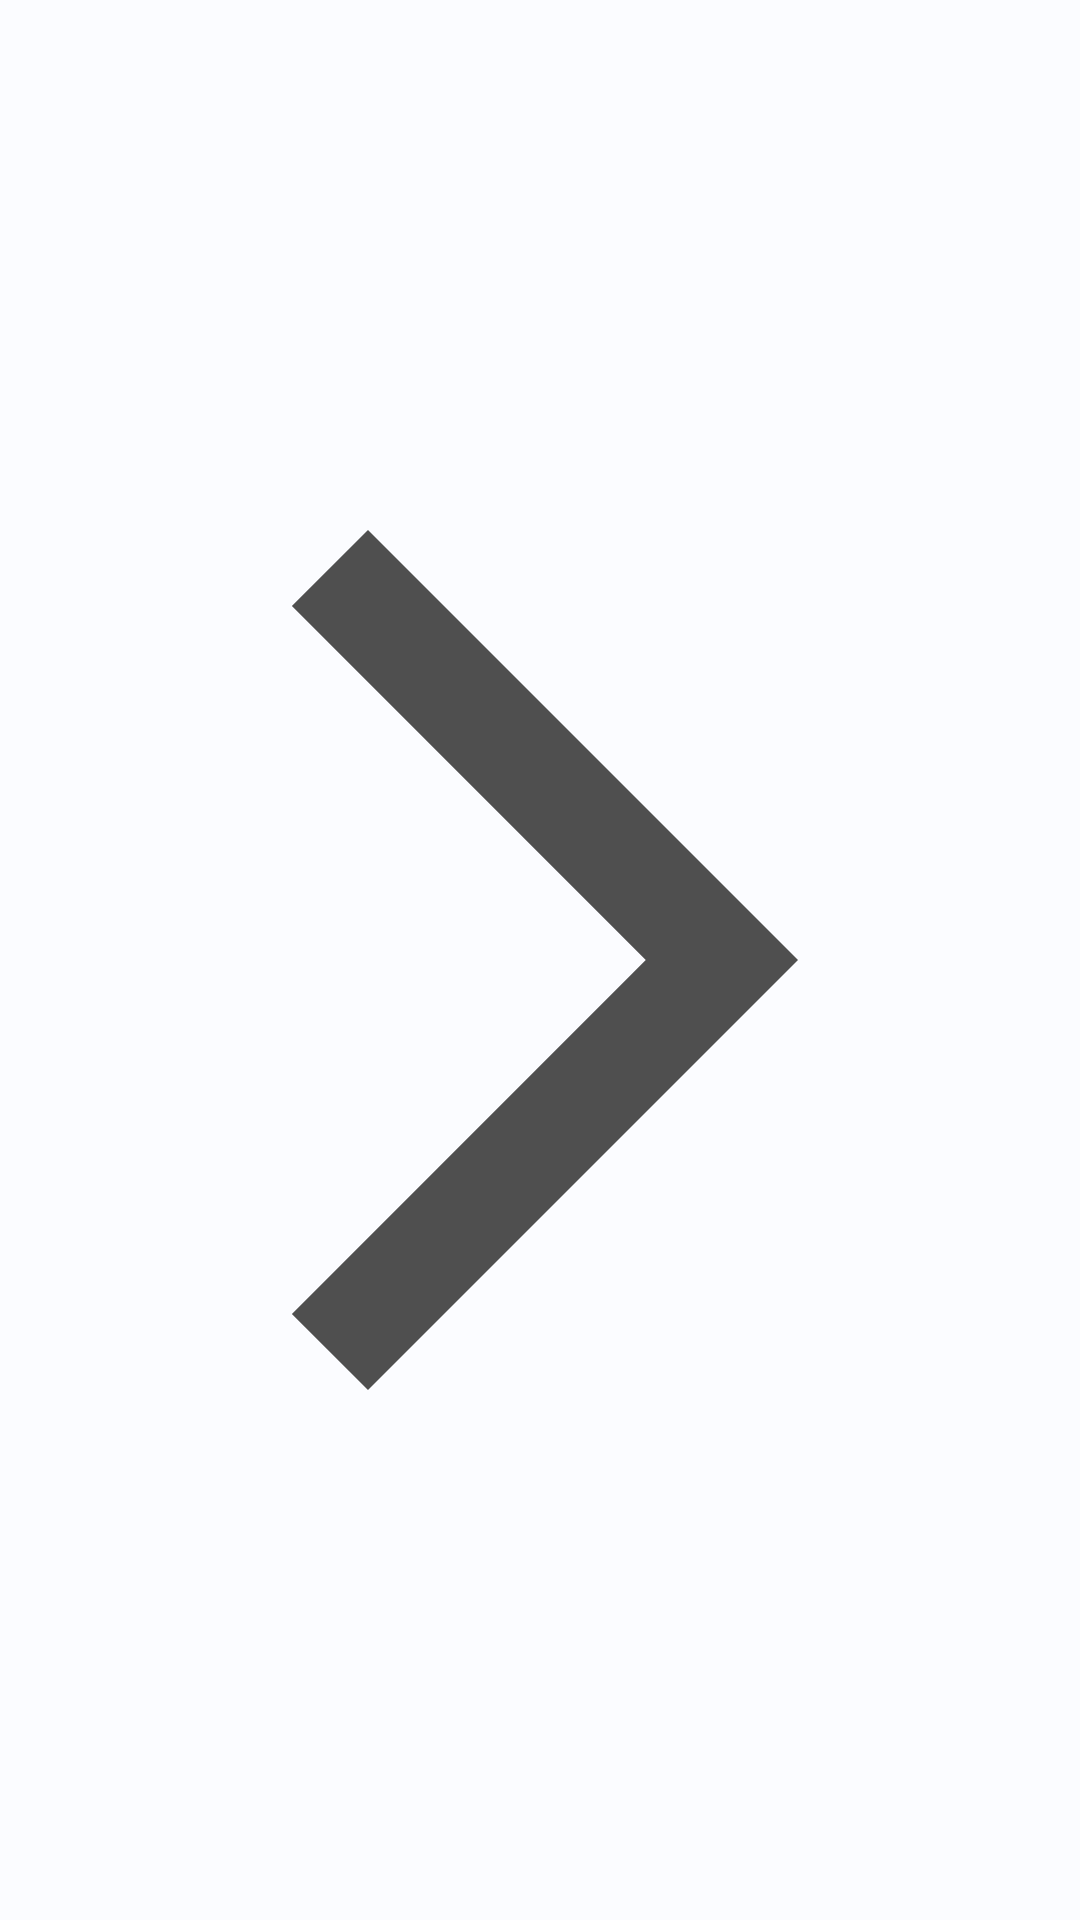

Android layout source for this screen:
<!-- AndroidManifest.xml: application theme AppTheme -->
<!-- res/layout/fragment_arrow_forward_right.xml -->
<?xml version="1.0" encoding="utf-8"?>
<ImageView xmlns:android="http://schemas.android.com/apk/res/android"
    xmlns:tools="http://schemas.android.com/tools"
    android:layout_width="wrap_content"
    android:layout_height="wrap_content"
    android:padding="@dimen/default_padding"
    android:layout_gravity="center_vertical"
    android:src="@drawable/ic_baseline_arrow_forward_ios_24"
    android:contentDescription="@string/arrow_forward_cd"
    tools:showIn="@layout/fragment_user_actions" />
<!-- res/layout/fragment_user_actions.xml (included above) -->
<?xml version="1.0" encoding="utf-8"?>
<LinearLayout xmlns:android="http://schemas.android.com/apk/res/android"
    android:layout_width="match_parent"
    android:layout_height="match_parent"
    android:orientation="vertical">

    <LinearLayout
        android:id="@+id/friend_requests_btn"
        android:layout_width="match_parent"
        android:layout_height="wrap_content"
        android:orientation="horizontal">

        <ImageButton
            android:layout_width="wrap_content"
            android:layout_height="wrap_content"
            android:layout_gravity="center_vertical"
            android:background="@color/invisible"
            android:padding="@dimen/default_padding"
            android:src="@drawable/ic_envelope_24" />

        <TextView
            android:layout_width="0dp"
            android:layout_height="wrap_content"
            android:layout_gravity="center_vertical"
            android:layout_weight="1"
            android:text="@string/friend_requests_btn_label"
            android:textSize="@dimen/account_labels_text_size" />

        <include layout="@layout/fragment_arrow_forward_right" />
    </LinearLayout>

    <LinearLayout
        android:id="@+id/admin_panel_btn"
        android:layout_width="match_parent"
        android:layout_height="wrap_content"
        android:orientation="horizontal">

        <ImageButton
            android:layout_width="wrap_content"
            android:layout_height="wrap_content"
            android:layout_gravity="center_vertical"
            android:background="@color/invisible"
            android:padding="@dimen/default_padding"
            android:src="@drawable/ic_admin_24" />

        <TextView
            android:layout_width="0dp"
            android:layout_height="wrap_content"
            android:layout_gravity="center_vertical"
            android:layout_weight="1"
            android:text="@string/admin_panel_btn_label"
            android:textSize="@dimen/account_labels_text_size" />

        <include layout="@layout/fragment_arrow_forward_right" />
    </LinearLayout>

    <LinearLayout
        android:id="@+id/user_location_btn"
        android:layout_width="match_parent"
        android:layout_height="wrap_content"
        android:orientation="horizontal">

        <ImageButton
            android:layout_width="wrap_content"
            android:layout_height="wrap_content"
            android:layout_gravity="center_vertical"
            android:background="@color/invisible"
            android:padding="@dimen/default_padding"
            android:src="@drawable/ic_map_pin_24" />

        <TextView
            android:layout_width="0dp"
            android:layout_height="wrap_content"
            android:layout_gravity="center_vertical"
            android:layout_weight="1"
            android:text="@string/user_location_btn_label"
            android:textSize="@dimen/account_labels_text_size" />

        <include layout="@layout/fragment_arrow_forward_right" />
    </LinearLayout>

</LinearLayout>
<!-- resources referenced by this layout -->
<resources>
  <color name="invisible">#00FFFFFF</color>
  <dimen name="account_labels_text_size">18sp</dimen>
  <dimen name="default_padding">8dp</dimen>
  <!-- drawable ic_baseline_arrow_forward_ios_24 (drawable) -->
  <vector android:autoMirrored="true" android:height="24dp"
      android:tint="#4F4F4F" android:viewportHeight="24"
      android:viewportWidth="24" android:width="24dp" xmlns:android="http://schemas.android.com/apk/res/android">
      <path android:fillColor="@android:color/white" android:pathData="M6.23,20.23l1.77,1.77l10,-10l-10,-10l-1.77,1.77l8.23,8.23z"/>
  </vector>
  <string name="admin_panel_btn_label">Admin panel</string>
  <string name="arrow_forward_cd">A forward arrow pointing right</string>
  <string name="friend_requests_btn_label">Friend requests</string>
  <string name="user_location_btn_label">Location</string>
  <color name="md_theme_light_primary">#00658C</color>
  <color name="md_theme_light_onPrimary">#FFFFFF</color>
  <color name="md_theme_light_primaryContainer">#C3E7FF</color>
  <color name="md_theme_light_onPrimaryContainer">#001E2D</color>
  <color name="md_theme_light_secondary">#4E616D</color>
  <color name="md_theme_light_onSecondary">#FFFFFF</color>
  <color name="md_theme_light_secondaryContainer">#D1E5F4</color>
  <color name="md_theme_light_onSecondaryContainer">#0A1E28</color>
  <color name="md_theme_light_tertiary">#615A7C</color>
  <color name="md_theme_light_onTertiary">#FFFFFF</color>
  <color name="md_theme_light_tertiaryContainer">#E7DDFF</color>
  <color name="md_theme_light_onTertiaryContainer">#1D1735</color>
  <color name="md_theme_light_error">#BA1B1B</color>
  <color name="md_theme_light_errorContainer">#FFDAD4</color>
  <color name="md_theme_light_onError">#FFFFFF</color>
  <color name="md_theme_light_onErrorContainer">#410001</color>
  <color name="md_theme_light_background">#FBFCFF</color>
  <color name="md_theme_light_onBackground">#191C1E</color>
  <color name="md_theme_light_surface">#FBFCFF</color>
  <color name="md_theme_light_onSurface">#191C1E</color>
  <color name="md_theme_light_surfaceVariant">#DDE3EA</color>
  <color name="md_theme_light_onSurfaceVariant">#41484D</color>
  <color name="md_theme_light_outline">#71787E</color>
  <color name="md_theme_light_inverseOnSurface">#F0F1F4</color>
  <color name="md_theme_light_inverseSurface">#2E3133</color>
  <color name="md_theme_light_primaryInverse">#79D0FF</color>
  <style name="App.ShapeAppearance.SmallComponent" parent="ShapeAppearance.Material3.SmallComponent">
          <item name="cornerFamilyTopLeft">rounded</item>
          <item name="cornerFamilyTopRight">rounded</item>
          <item name="cornerFamilyBottomLeft">rounded</item>
          <item name="cornerFamilyBottomRight">rounded</item>
  
          <item name="cornerSizeTopLeft">@dimen/material3_component_corner_size</item>
          <item name="cornerSizeTopRight">@dimen/material3_component_corner_size</item>
          <item name="cornerSizeBottomLeft">@dimen/material3_component_corner_size</item>
          <item name="cornerSizeBottomRight">@dimen/material3_component_corner_size</item>
      </style>
  <style name="ShapeAppearance.MyApp.LargeComponent" parent="ShapeAppearance.Material3.LargeComponent">
          <item name="cornerFamilyTopLeft">rounded</item>
          <item name="cornerFamilyTopRight">rounded</item>
          <item name="cornerFamilyBottomLeft">rounded</item>
          <item name="cornerFamilyBottomRight">rounded</item>
  
          <item name="cornerSizeTopLeft">4dp</item>
          <item name="cornerSizeTopRight">4dp</item>
          <item name="cornerSizeBottomLeft">4dp</item>
          <item name="cornerSizeBottomRight">4dp</item>
      </style>
  <dimen name="material3_component_corner_size">10dp</dimen>
</resources>
